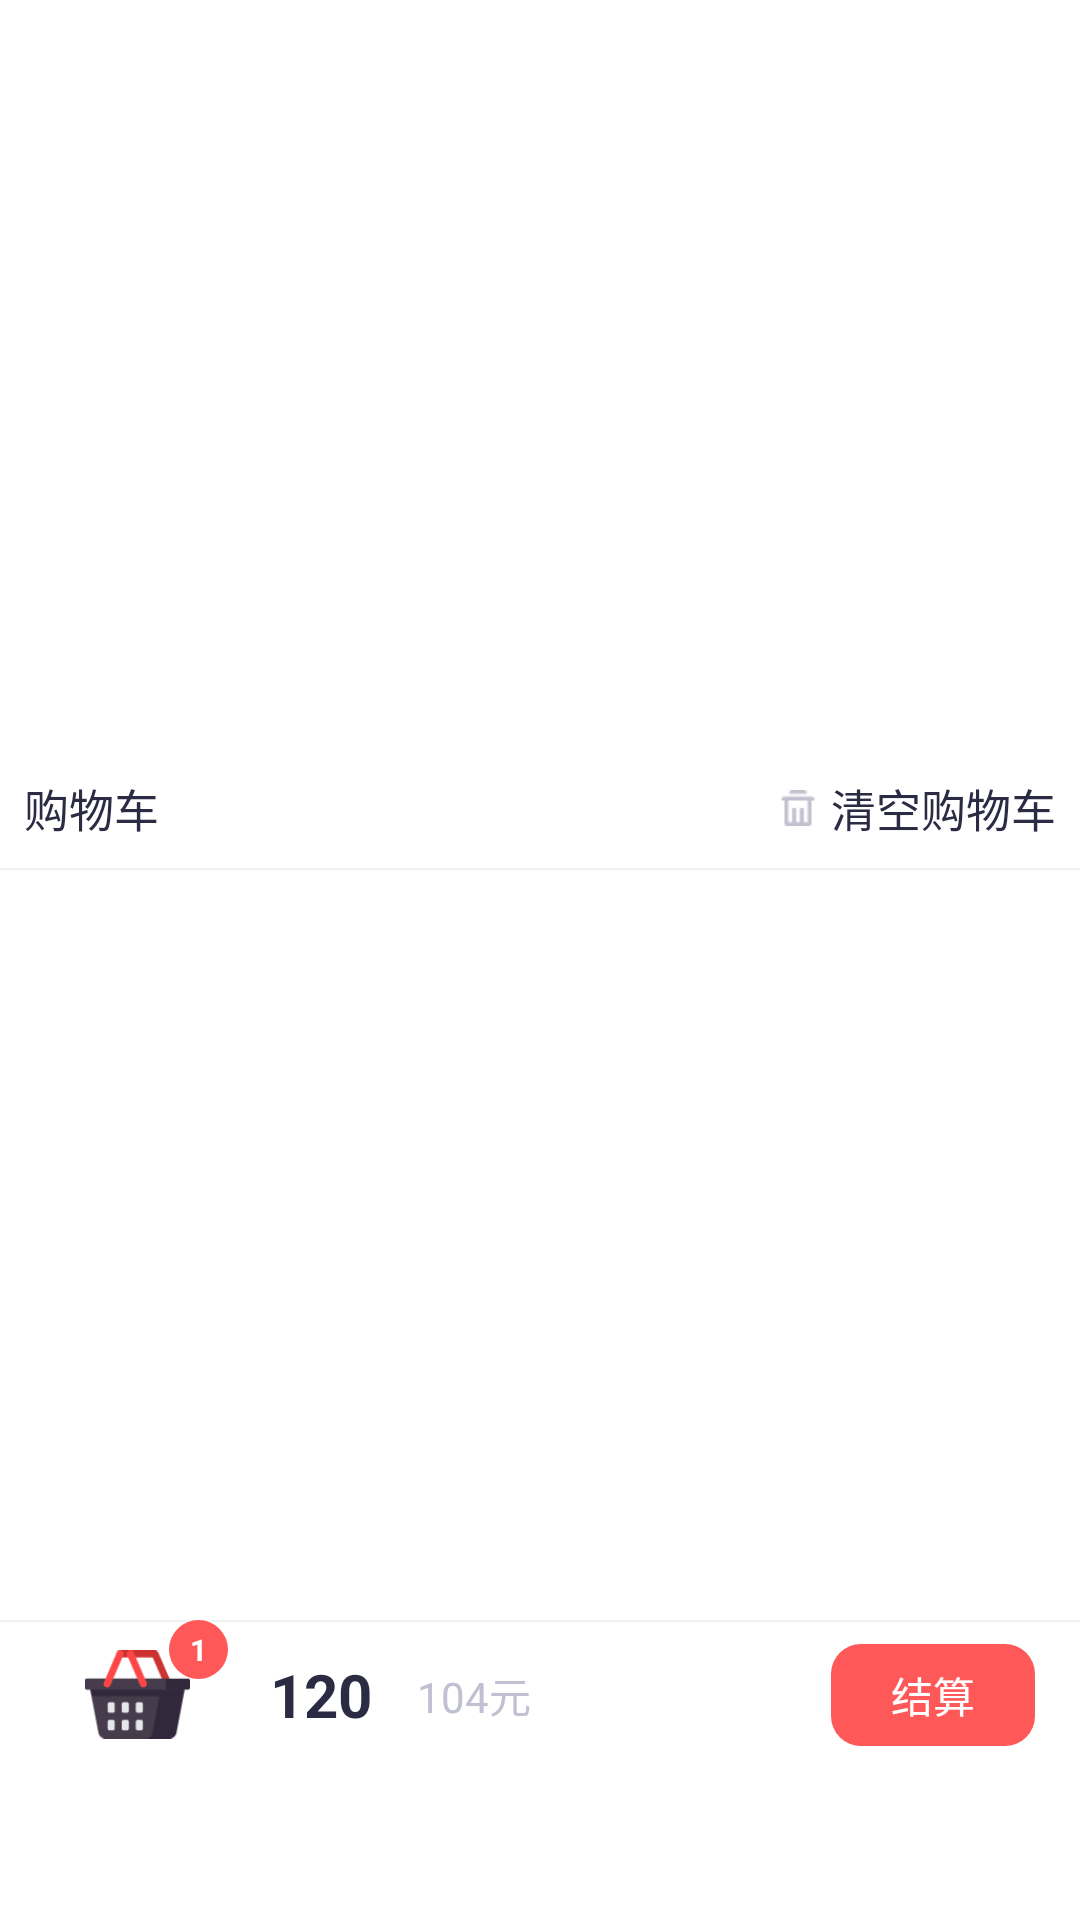

The Android layout XML behind this screen, and the referenced resources:
<!-- AndroidManifest.xml: application theme BaseTheme -->
<!-- res/layout/cart_popupview.xml -->
<?xml version="1.0" encoding="utf-8"?>
<RelativeLayout xmlns:android="http://schemas.android.com/apk/res/android"
    android:layout_width="match_parent"
    android:layout_height="wrap_content"
  >
    <View
        android:id="@+id/view_bottom"
        android:layout_alignParentBottom="true"
        android:layout_width="match_parent"
        android:layout_height="50dp"/>
<RelativeLayout
    android:layout_above="@+id/view_bottom"
    android:layout_width="match_parent"
    android:layout_height="wrap_content">
    <LinearLayout
        android:id="@+id/linearlayout"
        android:layout_width="match_parent"
        android:layout_height="wrap_content"
        android:layout_above="@+id/shopping_cart_bottom"
        android:background="@drawable/bg_car_half_shape"
        android:orientation="vertical">

        <RelativeLayout
            android:layout_width="match_parent"
            android:layout_height="40dp">

            <TextView
                android:layout_width="wrap_content"
                android:layout_height="wrap_content"
                android:layout_alignParentLeft="true"
                android:layout_centerVertical="true"
                android:layout_marginLeft="@dimen/shopping_cart_right_margin"
                android:text="购物车"
                android:textColor="@color/colorMain"
                android:textSize="@dimen/shopping_cart_small_size" />

            <ImageView
                android:layout_width="wrap_content"
                android:layout_height="wrap_content"
                android:layout_centerVertical="true"
                android:layout_marginRight="5dp"
                android:layout_toLeftOf="@+id/clear_layout"
                android:background="@mipmap/icon_garbage" />

            <LinearLayout
                android:id="@+id/clear_layout"
                android:layout_width="wrap_content"
                android:layout_height="wrap_content"
                android:layout_alignParentRight="true"
                android:layout_centerVertical="true"
                android:layout_marginRight="@dimen/shopping_cart_right_margin"
                android:clickable="true"
                android:orientation="horizontal">

                <TextView
                    android:layout_width="wrap_content"
                    android:layout_height="wrap_content"
                    android:text="清空购物车"
                    android:textColor="@color/colorMain"
                    android:textSize="@dimen/shopping_cart_small_size" />
            </LinearLayout>
        </RelativeLayout>

        <View
            android:layout_width="match_parent"
            android:layout_height="0.5dp"
            android:background="@color/colorBGGray" />

        <android.support.v7.widget.RecyclerView
            android:id="@+id/recycleview"
            android:layout_width="match_parent"
            android:layout_height="@dimen/shopping_cart_bottom_recycle_height"
            android:background="@color/colorWhite"></android.support.v7.widget.RecyclerView>

    </LinearLayout>


    <RelativeLayout
        android:id="@+id/shopping_cart_bottom"
        android:layout_width="match_parent"
        android:layout_height="50dp"
        android:layout_alignParentBottom="true"
        android:background="@color/colorWhite">

        <View
            android:layout_width="match_parent"
            android:layout_height="0.5dp"
            android:background="@color/colorBGGray" />

        <FrameLayout
            android:id="@+id/shopping_cart_layout"
            android:layout_width="60dp"
            android:layout_height="50dp"
            android:layout_alignParentBottom="true"
            android:layout_marginLeft="@dimen/activity_horizontal_margin"
            android:clickable="true">

            <ImageView
                android:id="@+id/shopping_cart"
                android:layout_width="@dimen/shopping_cart_image_height"
                android:layout_height="@dimen/shopping_cart_image_height"
                android:layout_gravity="center"
                android:src="@mipmap/shopping_basket" />
        </FrameLayout>

        <TextView
            android:id="@+id/shopping_cart_total_num"
            android:layout_width="wrap_content"
            android:layout_height="wrap_content"
            android:layout_alignRight="@id/shopping_cart_layout"
            android:background="@drawable/small_red_circle"
            android:text="1"
            android:textColor="@color/colorWhite"
            android:textSize="10sp"
            android:textStyle="bold" />

        <TextView
            android:id="@+id/shopping_cart_total_tv"
            android:layout_width="wrap_content"
            android:layout_height="wrap_content"
            android:layout_centerVertical="true"
            android:layout_marginLeft="@dimen/shopping_cart_total_price_left_magrin"
            android:text="120"
            android:textAlignment="center"
            android:textColor="@color/colorMain"
            android:textSize="@dimen/shopping_cart_total_price_word_size"
            android:textStyle="bold"
            android:visibility="visible" />
        <TextView
            android:id="@+id/tv_old_price"
            android:layout_centerVertical="true"
            android:layout_marginLeft="15dp"
            android:layout_toRightOf="@+id/shopping_cart_total_tv"
            android:layout_width="wrap_content"
            android:layout_height="wrap_content"
            android:text="104元"
            android:textColor="#ffbfc0d1"
            android:textSize="14sp"
            />
        <TextView
            android:id="@+id/tv_settlement"
            android:visibility="visible"
            android:gravity="center"
            android:textSize="14sp"
            android:textColor="@color/colorWhite"
            android:text="结算"
            android:layout_marginRight="15dp"
            android:layout_centerVertical="true"
            android:background="@drawable/small_red_circle"
            android:layout_alignParentRight="true"
            android:layout_width="68dp"
            android:layout_height="34dp" />
    </RelativeLayout>
</RelativeLayout>

</RelativeLayout>
<!-- resources referenced by this layout -->
<resources>
  <color name="colorBGGray">#F0F2F5</color>
  <color name="colorMain">#2B2C44</color>
  <color name="colorWhite">#ffffff</color>
  <dimen name="activity_horizontal_margin">16dp</dimen>
  <dimen name="shopping_cart_bottom_recycle_height">250dp</dimen>
  <dimen name="shopping_cart_image_height">35dp</dimen>
  <dimen name="shopping_cart_right_margin">8dp</dimen>
  <dimen name="shopping_cart_small_size">15sp</dimen>
  <dimen name="shopping_cart_total_price_left_magrin">90dp</dimen>
  <dimen name="shopping_cart_total_price_word_size">20sp</dimen>
  <!-- drawable bg_car_half_shape (drawable) -->
  <?xml version="1.0" encoding="utf-8"?>
  <shape xmlns:android="http://schemas.android.com/apk/res/android">
      
      <solid android:color="@color/colorWhite" />
      
      <stroke
          android:width="1dp"
          android:color="@color/colorWhite" />
      
      <corners android:topLeftRadius="15dp"
          android:topRightRadius="15dp"/>
  </shape>
  <!-- drawable small_red_circle (drawable) -->
  <?xml version="1.0" encoding="utf-8"?>
  <shape xmlns:android="http://schemas.android.com/apk/res/android"
      android:shape="rectangle">
      <padding android:bottom="3dp"
          android:left="7dp"
          android:right="7dp"
          android:top="3dp"/>
      <corners android:radius="10dp"/>
      <solid android:color="@color/colorBGItemLeft"/>
  </shape>
  <!-- mipmap icon_garbage: png bitmap (mipmap-xhdpi, 231 bytes) -->
  <!-- mipmap shopping_basket: png bitmap (mipmap-xhdpi, 2487 bytes) -->
  <style name="BaseTheme" parent="Theme.AppCompat.Light.NoActionBar">
          
          <item name="windowActionBar">false</item>
          <item name="windowNoTitle">true</item>
          <item name="android:fitsSystemWindows">false</item>
          <item name="android:windowBackground">@android:color/white</item>
          <item name="android:windowIsTranslucent">true</item>
          
          <item name="android:statusBarColor">@color/colorBlack</item>
          <item name="colorAccent">@color/colorAccent</item>
          
          <item name="android:textColorPrimary">@color/colorWhite</item>
          <item name="android:navigationIcon">?attr/homeAsUpIndicator</item>
      </style>
  <color name="colorBGItemLeft">#FF5858</color>
  <color name="colorBlack">#ff222222</color>
  <color name="colorAccent">#D81B60</color>
</resources>
